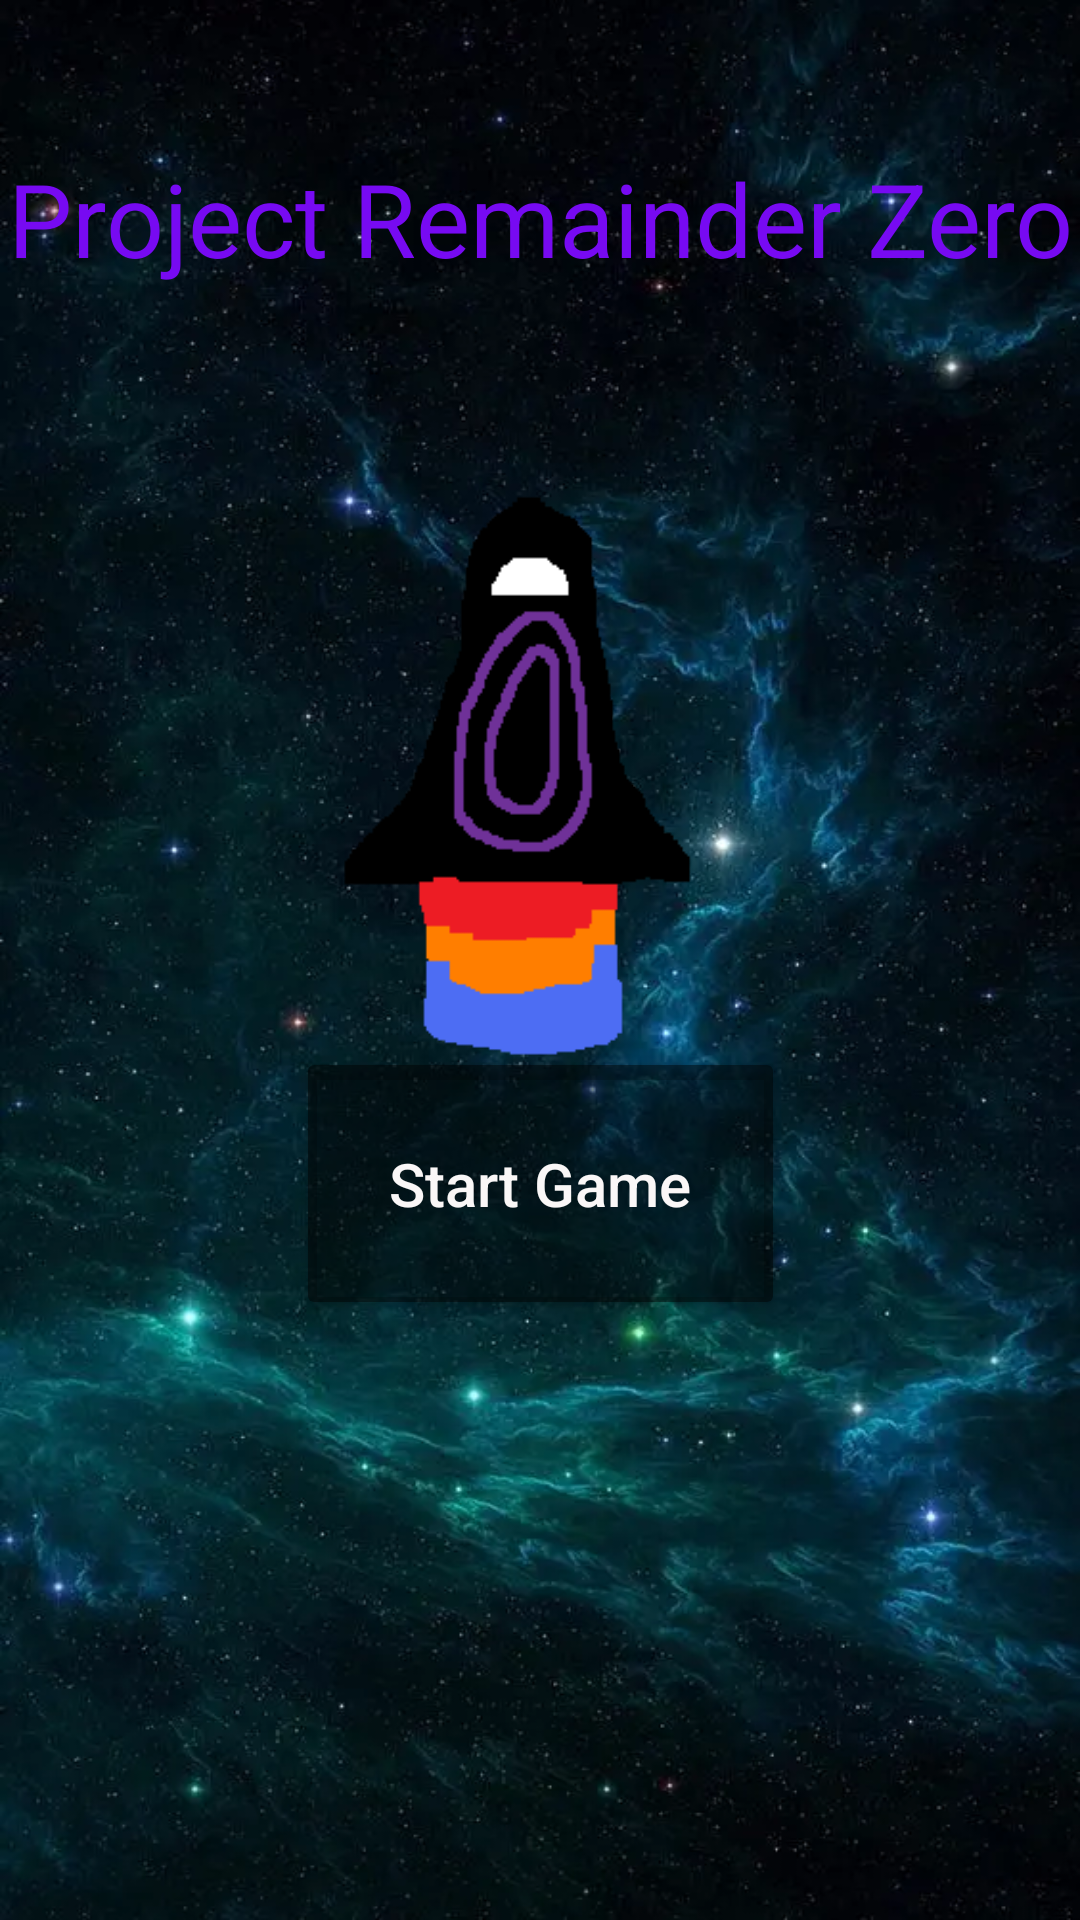

Reconstruct the res/layout file that produces this screen, plus the resources it refers to.
<!-- AndroidManifest.xml: application theme Theme.PROJECT -->
<!-- res/layout/activity_main.xml -->
<?xml version="1.0" encoding="utf-8"?>
<androidx.constraintlayout.widget.ConstraintLayout xmlns:android="http://schemas.android.com/apk/res/android"
    xmlns:app="http://schemas.android.com/apk/res-auto"
    xmlns:tools="http://schemas.android.com/tools"
    android:id="@+id/main"
    android:layout_width="match_parent"
    android:layout_height="match_parent"
    android:background="@drawable/space_background"
    tools:context=".main.MainActivity">

    
    <FrameLayout
        android:id="@+id/fragment_container"
        android:layout_width="match_parent"
        android:layout_height="match_parent"
        android:visibility="gone" />

    <TextView
        android:id="@+id/game_name_text"
        android:layout_width="wrap_content"
        android:layout_height="wrap_content"
        android:layout_marginTop="50dp"
        android:text="Project Remainder Zero"
        android:textColor="#770AF2"
        android:textSize="34sp"
        app:layout_constraintEnd_toEndOf="parent"
        app:layout_constraintStart_toStartOf="parent"
        app:layout_constraintTop_toTopOf="parent" />

    <Button
        android:id="@+id/new_game_button"
        android:layout_width="163dp"
        android:layout_height="91dp"
        android:layout_marginBottom="200dp"
        android:backgroundTint="#77000000"
        android:text="Start Game"
        android:textAppearance="@style/TextAppearance.AppCompat.Body2"
        android:textColor="#FAF7F7"
        android:textSize="20sp"
        app:layout_constraintBottom_toBottomOf="parent"
        app:layout_constraintEnd_toEndOf="parent"
        app:layout_constraintStart_toStartOf="parent" />

    <ImageView
        android:id="@+id/imageView"
        android:layout_width="233dp"
        android:layout_height="278dp"
        android:layout_marginTop="120dp"
        app:layout_constraintEnd_toEndOf="parent"
        app:layout_constraintStart_toStartOf="parent"
        app:layout_constraintTop_toTopOf="parent"
        app:srcCompat="@drawable/big_pixel_rocket" />

</androidx.constraintlayout.widget.ConstraintLayout>
<!-- resources referenced by this layout -->
<resources>
  <!-- drawable big_pixel_rocket: webp bitmap (drawable, 5081 bytes) -->
  <!-- drawable space_background: webp bitmap (drawable, 55618 bytes) -->
  <style name="Theme.PROJECT" parent="Base.Theme.PROJECT" />
  <style name="Base.Theme.PROJECT" parent="Theme.Material3.DayNight.NoActionBar">
      </style>
</resources>
